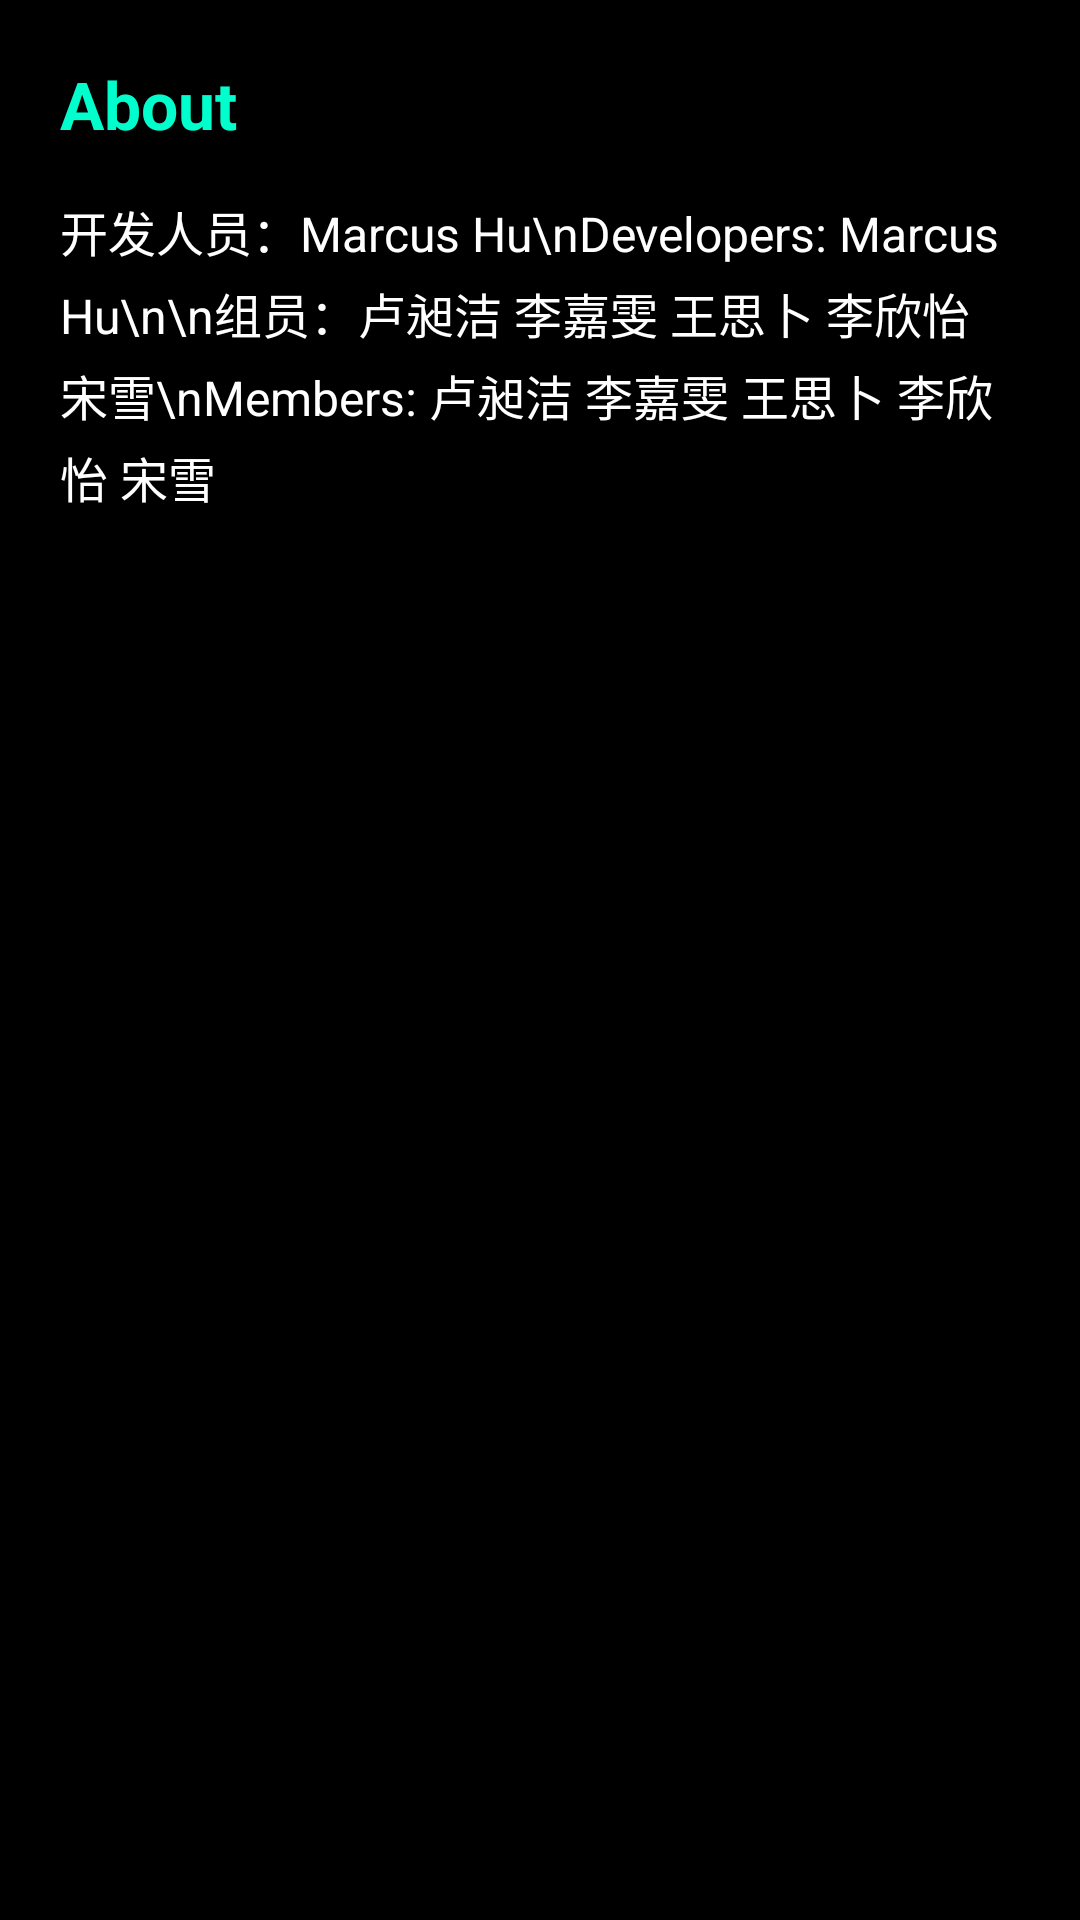

Produce the Android XML layout that renders to this screen, including the resource entries it uses.
<!-- AndroidManifest.xml: application theme Theme._432AndroidToolbox -->
<!-- res/layout/activity_about.xml -->
<?xml version="1.0" encoding="utf-8"?>
<ScrollView xmlns:android="http://schemas.android.com/apk/res/android"
    android:layout_width="match_parent"
    android:layout_height="match_parent"
    android:background="#000000"
    android:padding="20dp"
    android:fitsSystemWindows="true">

    <LinearLayout
        android:layout_width="match_parent"
        android:layout_height="wrap_content"
        android:orientation="vertical">

        <TextView
            android:layout_width="wrap_content"
            android:layout_height="wrap_content"
            android:text="About"
            android:textColor="#00FFCC"
            android:textSize="22sp"
            android:textStyle="bold"
            android:layout_marginBottom="16dp" />

        <TextView
            android:id="@+id/tv_about_content"
            android:layout_width="match_parent"
            android:layout_height="wrap_content"
            android:textColor="#FFFFFF"
            android:lineSpacingExtra="4dp"
            android:textSize="16sp"
            android:text="开发人员：Marcus Hu\nDevelopers: Marcus Hu\n\n组员：卢昶洁 李嘉雯 王思卜 李欣怡 宋雪\nMembers: 卢昶洁 李嘉雯 王思卜 李欣怡 宋雪" />

    </LinearLayout>
</ScrollView>
<!-- resources referenced by this layout -->
<resources>
  <style name="Theme._432AndroidToolbox" parent="Base.Theme._432AndroidToolbox" />
  <style name="Base.Theme._432AndroidToolbox" parent="Theme.Material3.DayNight.NoActionBar">
          
          
      </style>
</resources>
